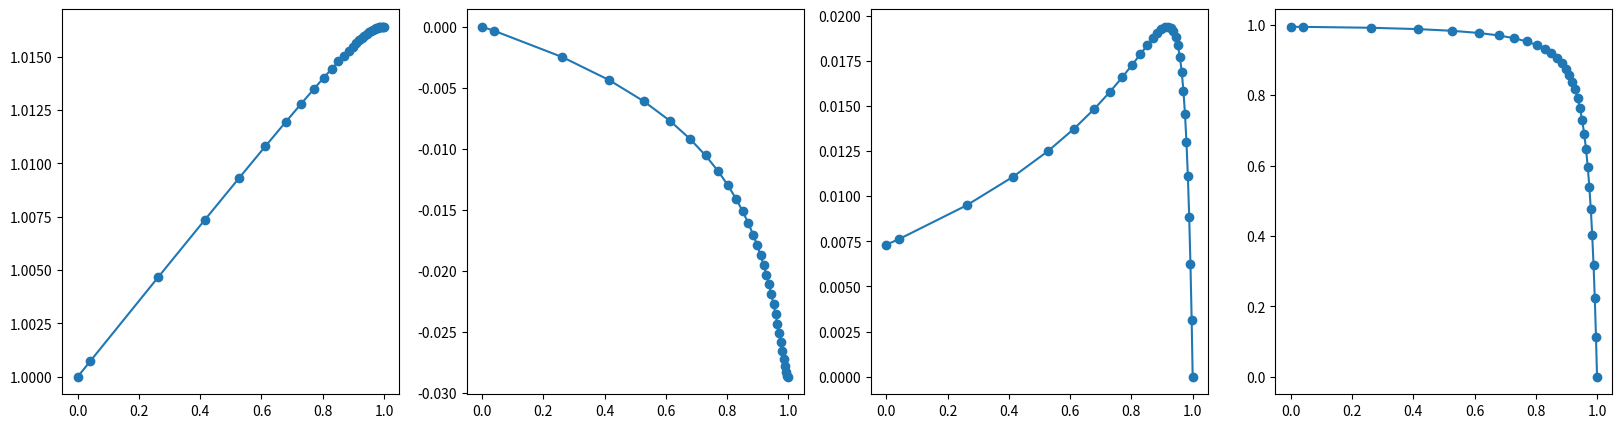

The matplotlib source for this figure:
import numpy as np
from numpy import sin, cos, tan, atan, cosh, sinh, tanh, abs, linspace, min, max, argmin, argmax, pi, mean, exp, sqrt, zeros, ones, nan, real, imag
import scipy
import matplotlib.pyplot as plt
from scipy.special import roots_legendre, eval_legendre
from numpy.polynomial import chebyshev


class PDSWESolution(): pass

class PDSWE_C():

    def __init__(self):
        self.debug = False

        # geometry
        self.A = 0.72
        self.H = 7.12 
        self.L = 8e3

        # tunable
        self.r = 0.45
        self.h0 = 0.0025
        self.small_number = nan

        # defina
        self.a_r = 0.1
        self.dL = 0.1

        # morphodynamics
        self.p = 0.4 # porosity
        self.c_d = 0.0025
        self.lmbda = 6.8e-6
        self.d50 = 0.13e-3

        # universal constants
        self.g = 9.81
        self.sigma = 1.4e-4
        self.rho_w = 1025
        self.rho_s = 2650
        
    def set_derivative_vars(self):
        self.epsilon = self.A / self.H
        self.eta = self.sigma * self.L / sqrt(self.g * self.H)
        self.U = self.epsilon * self.sigma * self.L
        self.kappa = self.g * self.H / (self.sigma * self.L) ** 2

        self.s = self.rho_s / self.rho_w

        self.delta = 0.04 * self.c_d**(3/2) * self.A * (self.sigma * self.L)**4 / \
                    (self.g**2 * (self.s-1)**2 * self.d50 * self.H**6 * (1-self.p))
        
    def g0_fx(self, x_x):
        h_x = self.h_fx(x_x)

        s1_x = scipy.special.erf(2 * (1 - h_x) / self.a_r)
        s2_x = exp(-4 * (1-h_x)**2 / self.a_r**2)
        eta0_x = 0.5 * (1 + s1_x)
        Y0_x  = eta0_x * (1 - h_x) + self.a_r / 4 / pi**0.5 * s2_x
        return np.array([s1_x, s2_x, eta0_x, Y0_x])
    
    def g0_fx_dx(self, x_x, g0_x):
        h_x, h_x_dx = self.h_fx(x_x), self.h_fx_dx(x_x)
        s1_x, s2_x, eta0_x, Y0_x = g0_x

        s1_x_dx = h_x_dx * (-4) / pi**0.5 / self.a_r * s2_x
        s2_x_dx = h_x_dx * 8 * (1-h_x) / self.a_r**2 * s2_x
        eta0_x_dx = 0.5 * s1_x_dx
        Y0_x_dx = 0.5 * (s1_x_dx * (1 - h_x) - (s1_x + 1) * h_x_dx) + self.a_r / 4 / pi**0.5 * s2_x_dx
        return np.array([s1_x_dx, s2_x_dx, eta0_x_dx, Y0_x_dx])

    def generate_solution(self):
        # assume we have ran self.solve()
        t = linspace(0, 2*pi, 1000)
        x = self.y.x

        # x_mesh = x[:, np.newaxis] * ones(t.shape)[np.newaxis, :]
        # t_mesh = np.tile(t, (len(x), 1))


        dz0_xt = self.y.y[0][:, np.newaxis] * cos(t)[np.newaxis, :] + \
            self.y.y[1][:, np.newaxis] * sin(t)[np.newaxis, :]

        dz1_xt = self.y.y[4][:, np.newaxis] * ones(t.shape)[np.newaxis, :] + \
            self.y.y[5][:, np.newaxis] * cos(2*t)[np.newaxis, :] + \
            self.y.y[6][:, np.newaxis] * sin(2*t)[np.newaxis, :]


        u0_xt = self.y.y[2][:, np.newaxis] * cos(t)[np.newaxis, :] + \
            self.y.y[3][:, np.newaxis] * sin(t)[np.newaxis, :]

        u1_xt = self.y.y[7][:, np.newaxis] * ones(t.shape)[np.newaxis, :] + \
            self.y.y[8][:, np.newaxis] * cos(2*t)[np.newaxis, :] + \
            self.y.y[9][:, np.newaxis] * sin(2*t)[np.newaxis, :]
        
       
        dz_xt = dz0_xt + self.epsilon * dz1_xt
        u_xt = u0_xt + self.epsilon * u1_xt

        sol = PDSWESolution
        sol.x, sol.t, sol.dz_xt, sol.u_xt = x, t, dz_xt, u_xt
        return sol
    
    def h_fx(self, x): return x

    def h_fx_dx(self, x): return 1

    def h_fx_dxx(self, x): return 0

    def y0_x_dx(self, x_x, y_x):
        h_x, h_x_dx = self.h_fx(x_x), self.h_fx_dx(x_x)

        g0_x = self.g0_fx(x_x)
        s1_x, s2_x, eta0_x, Y0_x = g0_x
        s1_x_dx, s2_x_dx, eta0_x_dx, Y0_x_dx = self.g0_fx_dx(x_x, g0_x)
    
        dz_x, u_x = y_x
        dz_x_dx = 1 / self.kappa * (- self.r / Y0_x * u_x - 1j * u_x)
        u_x_dx = (-1j * eta0_x * dz_x - u_x * Y0_x_dx)  / Y0_x
        return [dz_x_dx, u_x_dx]

    def bc(self, y_l, y_r):
        dz_l, u_l = y_l
        dz_r, u_r = y_r
        return [dz_l - 1, u_r]
    
    def solve_coupled(self):
        x_x = np.linspace(0, 1 + self.dL, 1000)
        y_guess = 0.1 * np.ones((2, len(x_x))) + 0.1j * np.ones((2, len(x_x)))
        sol = scipy.integrate.solve_bvp(self.y0_x_dx, self.bc, x_x, y_guess, tol=1e-7, max_nodes=20000, verbose=2)
        self.y = sol

    def visualize_coupled(self):
        x_x = self.y.x
        dz_x, u_x = self.y.y 

        dzc_x = real(dz_x)
        dzs_x = imag(dz_x)
        uc_x = real(u_x)
        us_x = imag(u_x)

        fig, axs = plt.subplots(1, 4, figsize=(20, 5))
        axs[0].plot(x_x, dzc_x)
        axs[1].plot(x_x, dzs_x)
        axs[2].plot(x_x, uc_x)
        axs[3].plot(x_x, us_x)
        plt.show()

    def dz_x(self, x_x, u_x, u_x_dx):

        g0_x = self.g0_fx(x_x)
        s1_x, s2_x, eta0_x, Y0_x = g0_x
        s1_x_dx, s2_x_dx, eta0_x_dx, Y0_x_dx = self.g0_fx_dx(x_x, g0_x)

        dz_x = 1j * (Y0_x_dx * u_x + Y0_x * u_x_dx) / eta0_x
        return dz_x

    def u_x_dx(self, x_x, dz_x, u_x):

        g0_x = self.g0_fx(x_x)
        s1_x, s2_x, eta0_x, Y0_x = g0_x
        s1_x_dx, s2_x_dx, eta0_x_dx, Y0_x_dx = self.g0_fx_dx(x_x, g0_x)
    
        u_x_dx = (- eta0_x * 1j * dz_x - Y0_x_dx * u_x ) / Y0_x
        return u_x_dx

    def u_x_dxx(self, x_x, y_x):
        h_x, h_x_dx, h_x_dxx = self.h_fx(x_x), self.h_fx_dx(x_x), self.h_fx_dxx(x_x)

        # helper functions that often appear
        g0_x = self.g0_fx(x_x)
        s1_x, s2_x, eta0_x, Y0_x = g0_x
        s1_x_dx, s2_x_dx, eta0_x_dx, Y0_x_dx = self.g0_fx_dx(x_x, g0_x)
    
        s1_x_dxx = -4 / pi**0.5 / self.a_r * (h_x_dxx * s2_x + h_x_dx * s2_x_dx)
        s2_x_dxx = 8 / self.a_r**2 * (h_x_dxx * (1-h_x) * s2_x - h_x_dx  * h_x_dx * s2_x + h_x_dx * (1-h_x) * s2_x_dx)
        Y0_x_dxx = 0.5 * (s1_x_dxx * (1 - h_x) - s1_x_dx * h_x_dx - s1_x_dx * h_x_dx - (s1_x + 1) * h_x_dxx) + self.a_r / 4 / pi**0.5 * s2_x_dxx

        u_x, u_x_dx = y_x
        A = (2 * Y0_x_dx * eta0_x - Y0_x * eta0_x_dx) / (Y0_x * eta0_x)
        B = (Y0_x_dxx * eta0_x - Y0_x_dx * eta0_x_dx + eta0_x**2 / self.kappa) / (Y0_x * eta0_x)
        C = - (eta0_x**2 * self.r / self.kappa / Y0_x) / (Y0_x * eta0_x)
        u_x_dxx = - A * u_x_dx - (B + C *1j) * u_x

        return [u_x_dx, u_x_dxx]

    def ivp(self, u_start, dense_output=False):
        x_range = [0, 1 + self.dL]

        u_l = u_start[0] + 1j * u_start[1]
        dz_l = 1 + 0j

        u_l_dx = self.u_x_dx(0, dz_l, u_l)

        y0 = np.array([u_l, u_l_dx])
        sol = scipy.integrate.solve_ivp(self.u_x_dxx, x_range, y0, dense_output=dense_output, rtol=1e-7)

        return sol

    def solve_u_xx(self):

        def mismatch(s):
            # velocity should be zero at boundary
            sol = self.ivp(s)
            return [real(sol.y[0, -1]), imag(sol.y[0, -1])]


        s_guess = [0.1, 0.1]
        res = scipy.optimize.root(mismatch, s_guess, tol=1e-9)

        self.res = res
        print(res)

    def visualize_u_xx(self):
        
        sol = self.ivp(self.res.x, True)


        # x_x = np.linspace(0, 1, 1000)
        x_x = sol.t
        u_x, u_x_dx = sol.sol(x_x)

        
        g0_x = self.g0_fx(x_x)
        s1_x, s2_x, eta0_x, Y0_x = g0_x
        s1_x_dx, s2_x_dx, eta0_x_dx, Y0_x_dx = self.g0_fx_dx(x_x, g0_x)

        dz_x = 1j * (Y0_x_dx * u_x + Y0_x * u_x_dx) / eta0_x

        uc_x, us_x = real(u_x), imag(u_x)
        dzc_x, dzs_x = real(dz_x), imag(dz_x)

        fig, axs = plt.subplots(1, 4, figsize=(20, 5))
        axs[0].plot(x_x, dzc_x, 'o-')
        axs[1].plot(x_x, dzs_x, 'o-')
        axs[2].plot(x_x, uc_x, 'o-')
        axs[3].plot(x_x, us_x, 'o-')
        plt.show()

    def u_x_dxx_test(self, x_x, y_x):
        h_x, h_x_dx, h_x_dxx = self.h_fx(x_x), self.h_fx_dx(x_x), self.h_fx_dxx(x_x)

        # helper functions that often appear
        g0_x = self.g0_fx(x_x)
        s1_x, s2_x, eta0_x, Y0_x = g0_x
        s1_x_dx, s2_x_dx, eta0_x_dx, Y0_x_dx = self.g0_fx_dx(x_x, g0_x)
    
        s1_x_dxx = -4 / pi**0.5 / self.a_r * (h_x_dxx * s2_x + h_x_dx * s2_x_dx)
        s2_x_dxx = 8 / self.a_r**2 * (h_x_dxx * (1-h_x) * s2_x - h_x_dx  * h_x_dx * s2_x + h_x_dx * (1-h_x) * s2_x_dx)
        Y0_x_dxx = 0.5 * (s1_x_dxx * (1 - h_x) - s1_x_dx * h_x_dx - s1_x_dx * h_x_dx - (s1_x + 1) * h_x_dxx) + self.a_r / 4 / pi**0.5 * s2_x_dxx

        u_x, u_x_dx = y_x

        dz_x = 1j * (Y0_x_dx * u_x + Y0_x * u_x_dx) / eta0_x
        dz_x_dx = 1 / self.kappa * (- self.r / Y0_x * u_x - 1j * u_x)
        # dz_x_dx2 = 1j * (Y0_x_dxx * u_x + Y0_x_dx * u_x_dx + Y0_x_dx + u_x_dx + Y0_x * u_x_dxx) / eta0_x - 1j / eta0_x**2 * eta0_x_dx * (Y0_x_dx * u_x + Y0_x * u_x_dx) 
        

        A = (2 * Y0_x_dx * eta0_x - Y0_x * eta0_x_dx) / (Y0_x * eta0_x)
        B = (Y0_x_dxx * eta0_x - Y0_x_dx * eta0_x_dx + eta0_x**2 / self.kappa) / (Y0_x * eta0_x)
        C = - (eta0_x**2 * self.r / self.kappa / Y0_x) / (Y0_x * eta0_x)

        lmbda1 =  - A  - np.sqrt(A**2 - 4 * (B + C * 1j)) / 2 
        lmbda2 =  - A  - np.sqrt(A**2 - 4 * (B + C * 1j)) / 2 

        freq = B + 1j * C - A **2 / 4 - np.gradient(A, x_x, edge_order=2)**2 / 2


        R = B - A**2 /4 - np.gradient(A, x_x, edge_order=2)**2 / 2
        k = np.sqrt(R + 1j * C)

        plt.plot(x_x, real(k))
        plt.plot(x_x, imag(k))
        plt.show()

        expr = 1 / k**2 * np.gradient(k, x_x, edge_order=2)


        plt.plot(x_x, real(expr))
        plt.plot(x_x, imag(expr))
        plt.show()




        u_x_dxx = - A * u_x_dx - (B + C *1j) * u_x

        fig, axs = plt.subplots(1, 4, figsize=(20, 5))
        axs[0].plot(x_x, A)
        axs[1].plot(x_x, B)
        axs[2].plot(x_x, C)
        
        plt.show()


        test_x_i = 200

        test_x = x_x[test_x_i]
        print(test_x)
        r = 1e-4
        test_x_range = linspace(test_x - r, test_x + r, 1000)

        test_u = u_x[test_x_i]

        test_result = test_u * exp(lmbda1 * (test_x_range - test_x))

        fig, axs = plt.subplots(1, 4, figsize=(20, 5))
        axs[0].plot(x_x[test_x_i-5: test_x_i+5], real(u_x[test_x_i-5: test_x_i+5]))
        axs[0].plot(test_x_range, real(test_result))
        

        axs[1].plot(x_x[test_x_i-5: test_x_i+5], imag(u_x[test_x_i-5: test_x_i+5]))
        axs[1].plot(test_x_range, imag(test_result))


    
        plt.show()






        return [u_x_dx, u_x_dxx]



if __name__ == "__main__":
    pdswec = PDSWE_C()

    pdswec.a_r = 0.1
    pdswec.dL = 0
    pdswec.set_derivative_vars()

    # pdswec.solve_coupled()
    # pdswec.visualize_coupled()

    pdswec.solve_u_xx()
    pdswec.visualize_u_xx()